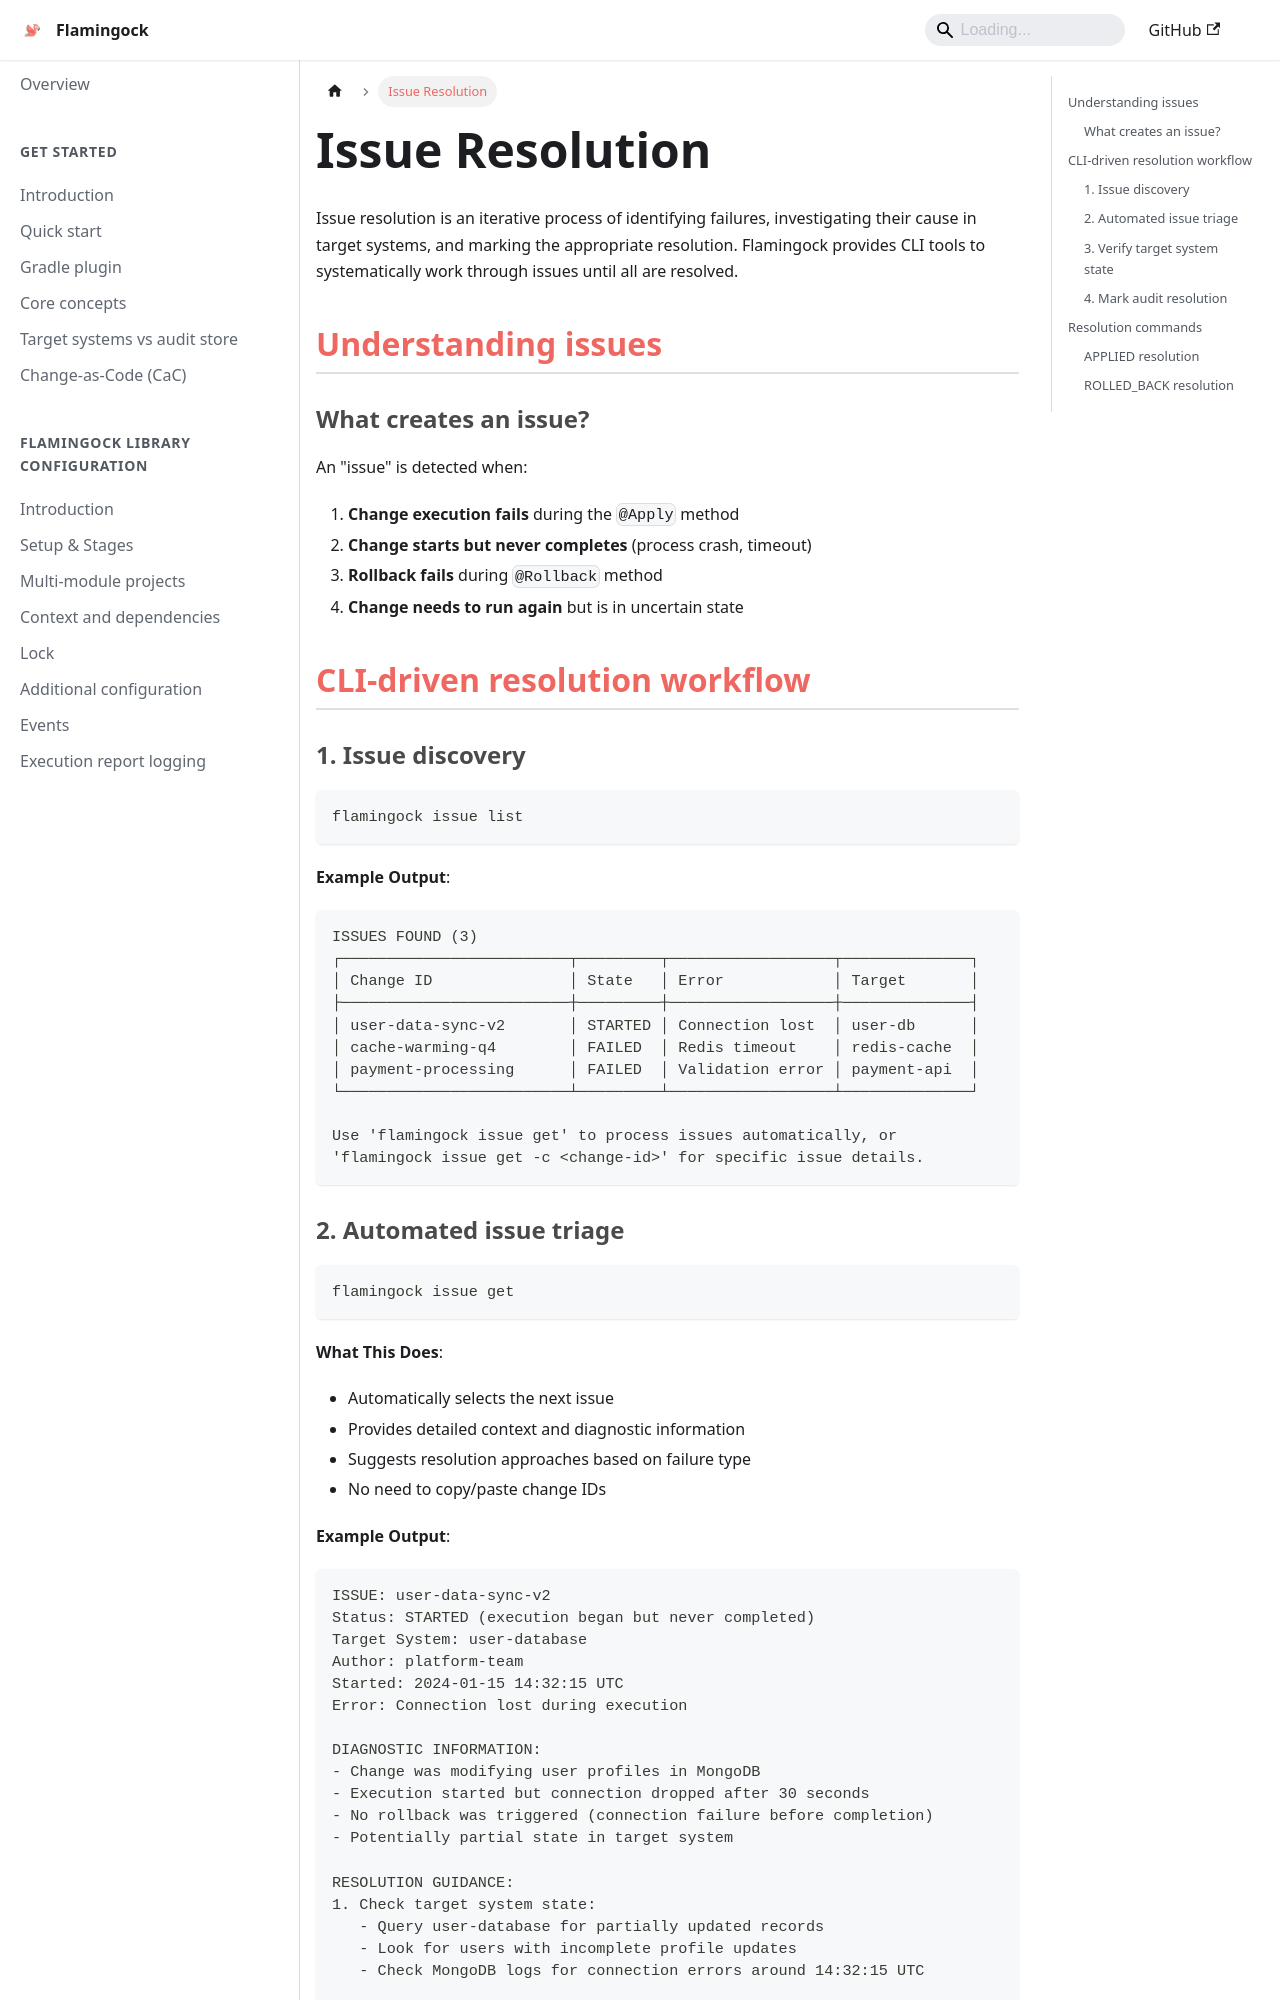

repository: flamingock/flamingock.github.io · page: safety-and-recovery/issue-resolution.html · generator: docusaurus

---
title: Issue Resolution
sidebar_position: 2
---

# Issue Resolution

Issue resolution is an iterative process of identifying failures, investigating their cause in target systems, and marking the appropriate resolution. Flamingock provides CLI tools to systematically work through issues until all are resolved.


## Understanding issues

### What creates an issue?
An "issue" is detected when:
1. **Change execution fails** during the `@Apply` method
2. **Change starts but never completes** (process crash, timeout)
3. **Rollback fails** during `@Rollback` method
4. **Change needs to run again** but is in uncertain state


## CLI-driven resolution workflow

### 1. Issue discovery
```bash
flamingock issue list
```

**Example Output**:
```
ISSUES FOUND (3)
┌─────────────────────────┬─────────┬──────────────────┬──────────────┐
│ Change ID               │ State   │ Error            │ Target       │
├─────────────────────────┼─────────┼──────────────────┼──────────────┤
│ user-data-sync-v2       │ STARTED │ Connection lost  │ user-db      │
│ cache-warming-q4        │ FAILED  │ Redis timeout    │ redis-cache  │
│ payment-processing      │ FAILED  │ Validation error │ payment-api  │
└─────────────────────────┴─────────┴──────────────────┴──────────────┘

Use 'flamingock issue get' to process issues automatically, or
'flamingock issue get -c <change-id>' for specific issue details.
```
